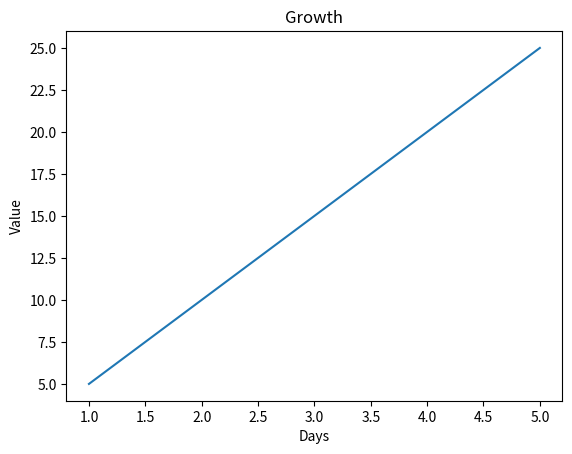
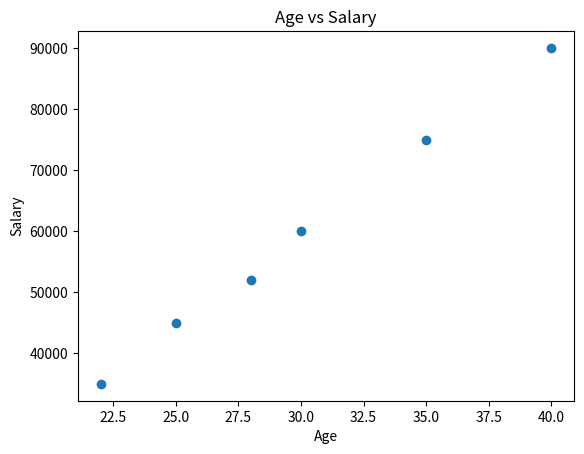
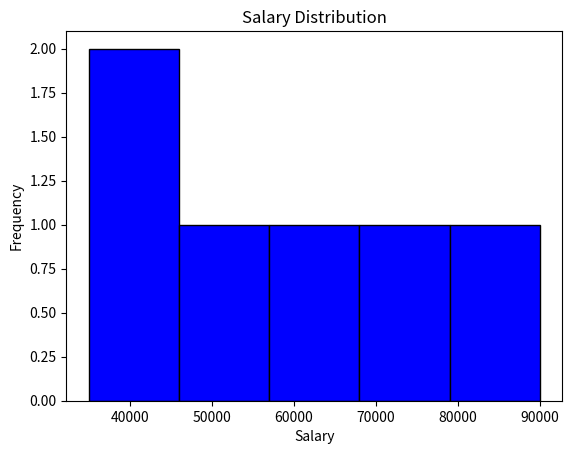
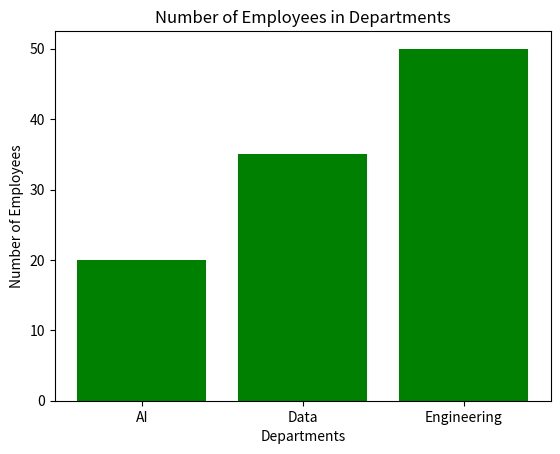
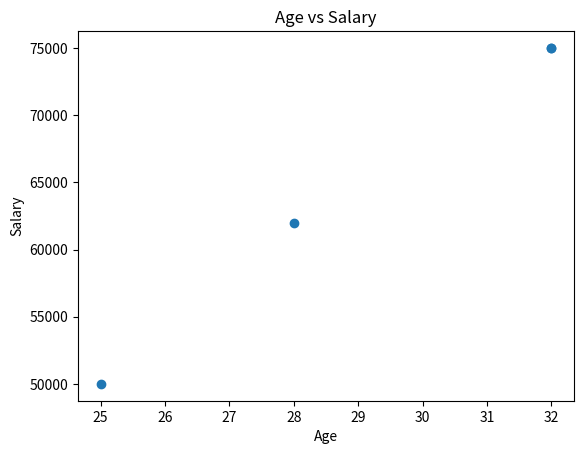

Reproduce these figures in Python, in order.
import matplotlib.pyplot as plt

x = [1, 2, 3, 4, 5]
y = [5, 10, 15, 20, 25]

# line plt
plt.plot(x,y)

plt.title("Growth")
plt.xlabel("Days")
plt.ylabel("Value")

plt.show()

# Scatter plot
age = [22, 25, 28, 30, 35, 40]
salary = [35000, 45000, 52000, 60000, 75000, 90000]

plt.scatter(age, salary)
plt.title("Age vs Salary")
plt.xlabel("Age")
plt.ylabel("Salary")

plt.show()

# histogram of salary distribution
plt.hist(salary, bins=5, color='blue', edgecolor='black')

plt.title("Salary Distribution")
plt.xlabel("Salary")
plt.ylabel("Frequency")

plt.show()

# Barchart
departments = ["AI", "Data", "Engineering"]
employees = [20, 35, 50]

plt.bar(departments, employees, color='green')
plt.title("Number of Employees in Departments")
plt.xlabel("Departments")
plt.ylabel("Number of Employees")

plt.show()

# create scatter plot of age vs salary
import pandas as pd
import numpy as np

df = pd.DataFrame({
    "name": ["Alice", "Bob", "Charlie", "David", "Eva", "Bob"],
    "age": [25, 32, 28, np.nan, 35, 32],
    "salary": [50000, 75000, 62000, 90000, np.nan, 75000],
})


plt.scatter(df["age"], df["salary"])
plt.title("Age vs Salary")
plt.xlabel("Age")
plt.ylabel("Salary")

plt.show()
